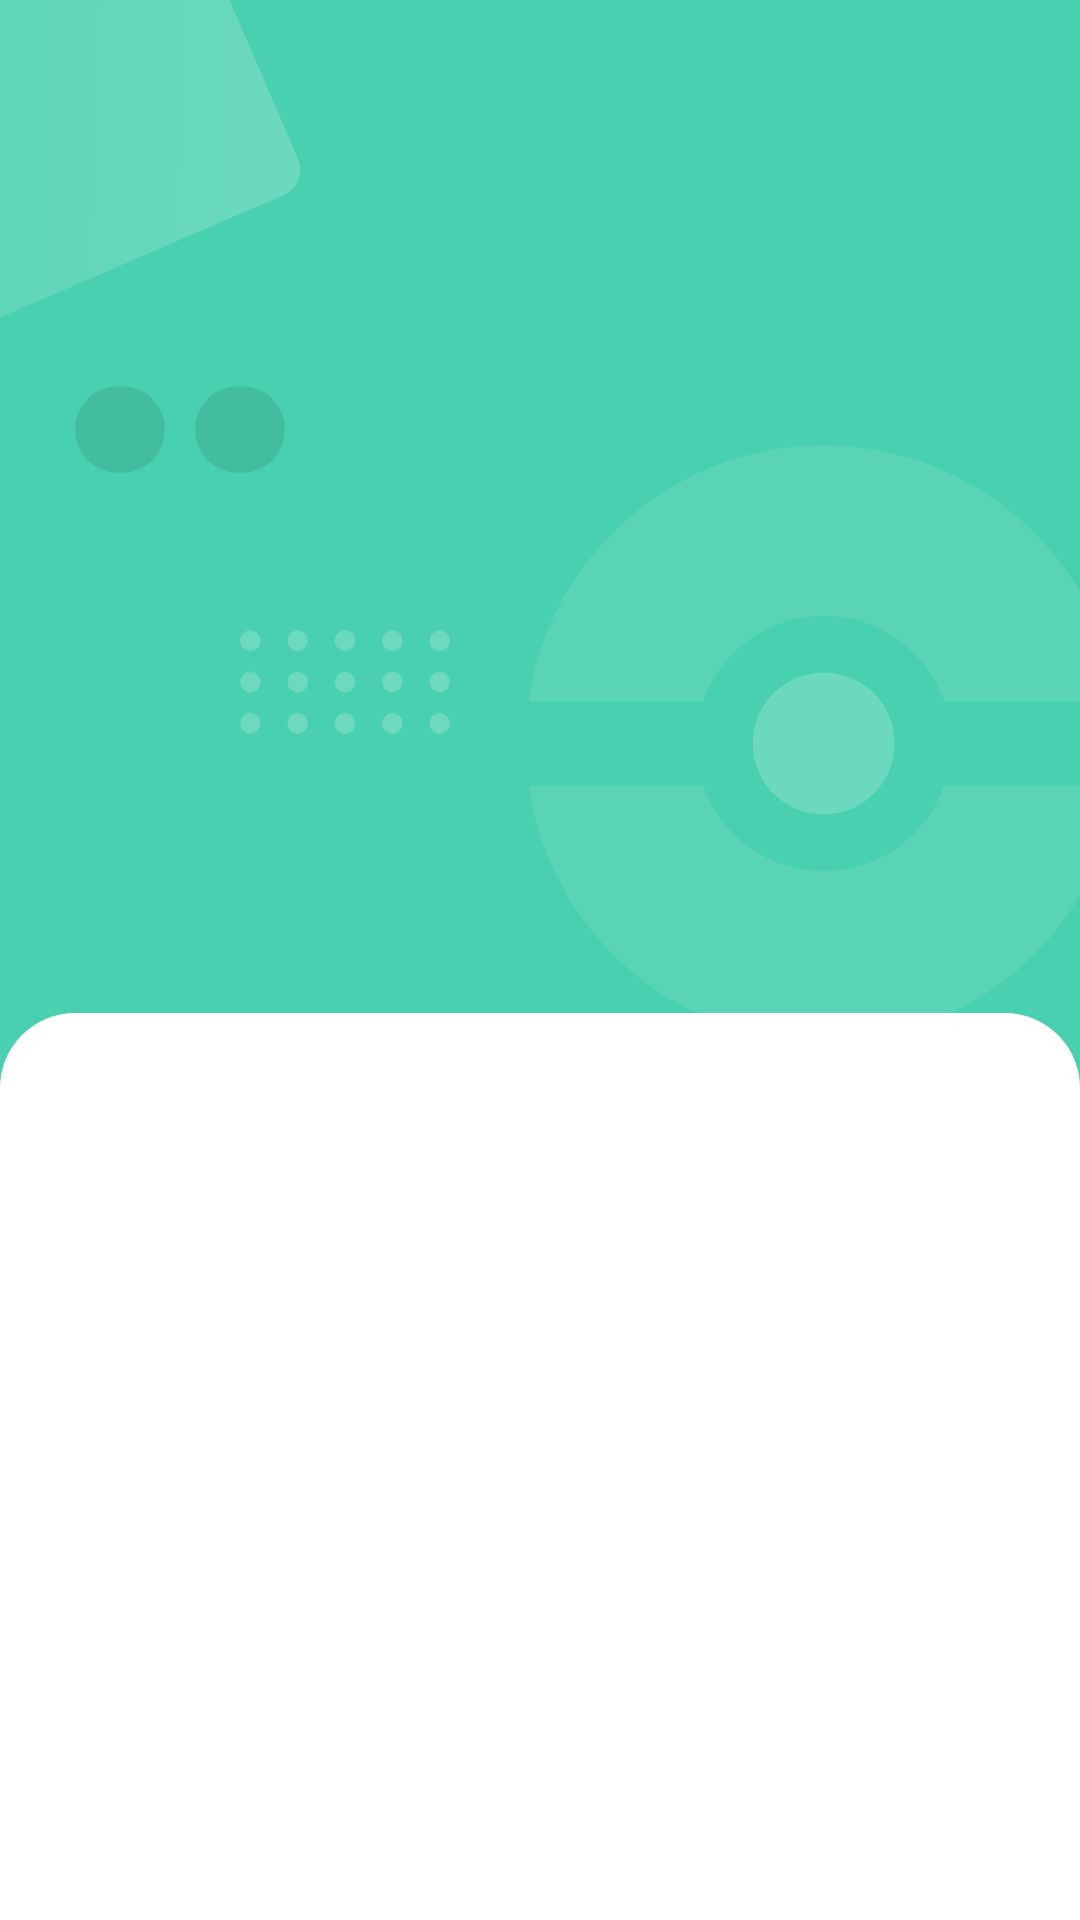

Android layout source for this screen:
<!-- AndroidManifest.xml: application theme Theme.PripremaZaRazgovor -->
<!-- res/layout/fragment_pokemon.xml -->
<?xml version="1.0" encoding="utf-8"?>
<FrameLayout xmlns:android="http://schemas.android.com/apk/res/android"
    xmlns:app="http://schemas.android.com/apk/res-auto"
    xmlns:tools="http://schemas.android.com/tools"
    android:layout_width="match_parent"
    android:layout_height="match_parent"
    tools:context=".ui.fragments.PokemonFragment">
<androidx.constraintlayout.widget.ConstraintLayout
    android:id="@+id/pokemonConstrain"
    android:layout_width="match_parent"
    android:layout_height="match_parent">

    <androidx.constraintlayout.motion.widget.MotionLayout
        android:id="@+id/pokemonMotion"
        android:layout_width="match_parent"
        android:layout_height="match_parent"
        android:background="@color/green"
        app:layoutDescription="@xml/fragment_pokemon_scene"
        app:layout_constraintBottom_toBottomOf="parent"
        app:layout_constraintEnd_toEndOf="parent"
        app:layout_constraintStart_toStartOf="parent"
        app:layout_constraintTop_toTopOf="parent">

        <ImageView
            android:id="@+id/a"
            android:layout_width="200dp"
            android:layout_height="200dp"
            android:src="@drawable/ic_kvarat"
            android:translationX="100dp"
            android:translationY="120dp"
            app:layout_constraintBottom_toTopOf="parent"
            app:layout_constraintEnd_toStartOf="parent"

            />


        <ImageView
            android:id="@+id/backButton"
            android:layout_width="35dp"
            android:layout_height="35dp"
            android:layout_marginStart="25dp"
            android:layout_marginTop="25dp"
            android:src="@drawable/ic_baseline_keyboard_backspace_24"
            app:layout_constraintStart_toStartOf="parent"
            app:layout_constraintTop_toTopOf="parent" />

        <TextView
            android:id="@+id/pokemonName"
            android:layout_width="wrap_content"
            android:layout_height="wrap_content"
            android:layout_marginStart="25dp"
            android:layout_marginTop="10dp"
            tools:text = "Bulbasour"
            android:textColor="#FFFFFF"
            android:textSize="35sp"
            android:textStyle="bold"
            app:layout_constraintStart_toStartOf="parent"
            app:layout_constraintTop_toBottomOf="@+id/backButton"

            />

        <TextView
            android:id="@+id/pokemonType"
            android:layout_width="wrap_content"
            android:layout_height="wrap_content"
            android:layout_marginStart="25dp"
            android:layout_marginTop="12dp"
            android:background="@drawable/pokemon_item_text_shape"
            android:paddingLeft="15dp"
            android:paddingTop="5dp"
            android:paddingRight="15dp"
            android:paddingBottom="5dp"
            tools:text="Grass"
            android:textColor="#FFFFFF"
            app:layout_constraintStart_toStartOf="parent"
            app:layout_constraintTop_toBottomOf="@+id/pokemonName" />

        <TextView
            android:id="@+id/pokemonType2"
            app:visibilityMode="normal"
            android:layout_width="wrap_content"
            android:layout_height="wrap_content"
            android:layout_marginStart="10dp"
            android:layout_marginTop="12dp"
            android:background="@drawable/pokemon_item_text_shape"
            android:paddingLeft="15dp"
            android:paddingTop="5dp"
            android:paddingRight="15dp"
            android:paddingBottom="5dp"
            android:textColor="#FFFFFF"
            android:visibility="visible"
            app:layout_constraintStart_toEndOf="@+id/pokemonType"
            app:layout_constraintTop_toBottomOf="@+id/pokemonName"
            tools:text="Grass" />

        <TextView
            android:id="@+id/b"
            android:layout_width="wrap_content"
            android:layout_height="wrap_content"
            android:layout_marginTop="50dp"
            android:layout_marginEnd="25dp"
            android:textColor="#FFFFFF"
            android:textSize="16sp"

            android:textStyle="bold"
            app:layout_constraintEnd_toEndOf="parent"
            app:layout_constraintTop_toBottomOf="@+id/backButton"
            tools:text="#001" />

        <ImageView
            android:id="@+id/c"
            android:layout_width="70dp"
            android:layout_height="0dp"

            android:layout_marginTop="50dp"
            android:src="@drawable/ic_tackice"
            android:translationX="80dp"
            app:layout_constraintStart_toStartOf="parent"
            app:layout_constraintTop_toBottomOf="@+id/pokemonType"

            />

        <ImageView
            android:id="@+id/d"
            android:layout_width="200dp"
            android:layout_height="0dp"
            android:src="@drawable/ic_pokeball"
            android:translationX="15dp"
            android:translationY="10dp"
            app:layout_constraintBottom_toTopOf="@id/constrainInfo"
            app:layout_constraintEnd_toEndOf="parent" />

        <androidx.viewpager2.widget.ViewPager2
            android:id="@+id/pokemonImgPager"
            android:layout_width="match_parent"
            android:layout_height="160dp"
            android:layout_marginTop="20dp"
            android:translationY="20dp"
            android:translationZ="1dp"
            app:layout_constraintEnd_toEndOf="parent"
            app:layout_constraintStart_toStartOf="parent"
            app:layout_constraintTop_toBottomOf="@+id/pokemonType" />

    <androidx.constraintlayout.widget.ConstraintLayout
        android:id="@+id/constrainInfo"
        android:layout_width="match_parent"
        android:layout_height="0dp"
        android:background="@drawable/pokemon_group_shape"
        app:layout_constraintBottom_toBottomOf="parent"
        app:layout_constraintEnd_toEndOf="parent"
        app:layout_constraintStart_toStartOf="parent"
        app:layout_constraintTop_toBottomOf="@+id/pokemonImgPager">


        <com.google.android.material.tabs.TabLayout
            android:id="@+id/tabL"
            android:layout_width="match_parent"
            android:layout_height="wrap_content"
            app:tabBackground="@drawable/tab_backgroud_indicator"
            android:layout_marginTop="15dp"
        app:tabSelectedTextColor="@color/black"
        app:tabTextColor="#737373"
        app:layout_constraintStart_toStartOf="parent"
        app:tabIndicatorColor="@color/purple_700"
        style="@style/MyCustomTabLayout"
        app:layout_constraintTop_toTopOf="parent"
        app:layout_constraintEnd_toEndOf="parent"/>


            <androidx.viewpager2.widget.ViewPager2
                android:id="@+id/epoxy"
                android:layout_width="match_parent"
                android:layout_height="0dp"
                android:layout_marginTop="5dp"
                app:layout_constraintStart_toStartOf="parent"
                app:layout_constraintEnd_toEndOf="parent"
                app:layout_constraintTop_toBottomOf="@+id/tabL"
                app:layout_constraintBottom_toBottomOf="parent"/>

        </androidx.constraintlayout.widget.ConstraintLayout>
    </androidx.constraintlayout.motion.widget.MotionLayout>
</androidx.constraintlayout.widget.ConstraintLayout>
</FrameLayout>
<!-- resources referenced by this layout -->
<resources>
  <color name="black">#FF000000</color>
  <color name="green">#49d0b0</color>
  <color name="purple_700">#FF3700B3</color>
  <!-- drawable ic_kvarat (drawable) -->
  <vector xmlns:android="http://schemas.android.com/apk/res/android"
      xmlns:aapt="http://schemas.android.com/aapt"
      android:width="200dp"
      android:height="200dp"
      android:viewportWidth="128"
      android:viewportHeight="128">
    <path
        android:pathData="M3.793,35.615L84.603,0.776A6,6 76.111,0 1,92.488 3.91L127.327,84.72A6,6 110.229,0 1,124.193 92.605L43.383,127.444A6,6 100.394,0 1,35.498 124.31L0.659,43.5A6,6 117.276,0 1,3.793 35.615z">
      <aapt:attr name="android:fillColor">
        <gradient 
            android:startY="41.652985"
            android:startX="-2.5578036"
            android:endY="46.98079"
            android:endX="137.7966"
            android:type="linear">
          <item android:offset="0" android:color="#0CFFFFFF"/>
          <item android:offset="1" android:color="#33FFFFFF"/>
        </gradient>
      </aapt:attr>
    </path>
  </vector>
  <!-- drawable pokemon_group_shape (drawable) -->
  <?xml version="1.0" encoding="utf-8"?>
  <selector xmlns:android="http://schemas.android.com/apk/res/android">
  <item>
      <shape>
          <solid android:color="@color/white"/>
          <corners android:topLeftRadius="25dp" android:topRightRadius="25dp"/>
      </shape>
  </item>
  </selector>
  <!-- drawable pokemon_item_text_shape (drawable) -->
  <?xml version="1.0" encoding="utf-8"?>
  <shape xmlns:android="http://schemas.android.com/apk/res/android">
      <corners android:radius="15dp"/>
      <solid android:color="@color/blur"/>
  </shape>
  <!-- drawable tab_backgroud_indicator (drawable) -->
  <?xml version="1.0" encoding="utf-8"?>
  <layer-list xmlns:android="http://schemas.android.com/apk/res/android">
      <item>
          <shape android:shape="rectangle" />
      </item>
      <item android:gravity="bottom" android:right="5dp" android:left="5dp">
          <shape android:shape="rectangle">
              <size android:height="2dp" />
              <solid android:color="#2A8A8A8A" />
          </shape>
      </item>
  </layer-list>
  <style name="MyCustomTabLayout" parent="Widget.Design.TabLayout">
          <item name="tabTextAppearance">@style/MyCustomTextAppearance</item>
      </style>
  <style name="Theme.PripremaZaRazgovor" parent="Theme.MaterialComponents.DayNight.DarkActionBar">
          
          <item name="colorPrimary">@color/purple_500</item>
          <item name="colorPrimaryVariant">@color/purple_700</item>
          <item name="colorOnPrimary">@color/white</item>
          
          <item name="colorSecondary">@color/teal_200</item>
          <item name="colorSecondaryVariant">@color/teal_700</item>
          <item name="colorOnSecondary">@color/black</item>
          
          <item name="android:statusBarColor" tools:targetApi="l">?attr/colorPrimaryVariant</item>
          
      </style>
  <color name="white">#FFFFFFFF</color>
  <color name="blur">#17000000</color>
  <style name="MyCustomTextAppearance" parent="TextAppearance.Design.Tab">
          <item name="textAllCaps">false</item>
      </style>
  <color name="purple_500">#FF6200EE</color>
  <color name="teal_200">#FF03DAC5</color>
  <color name="teal_700">#FF018786</color>
</resources>
